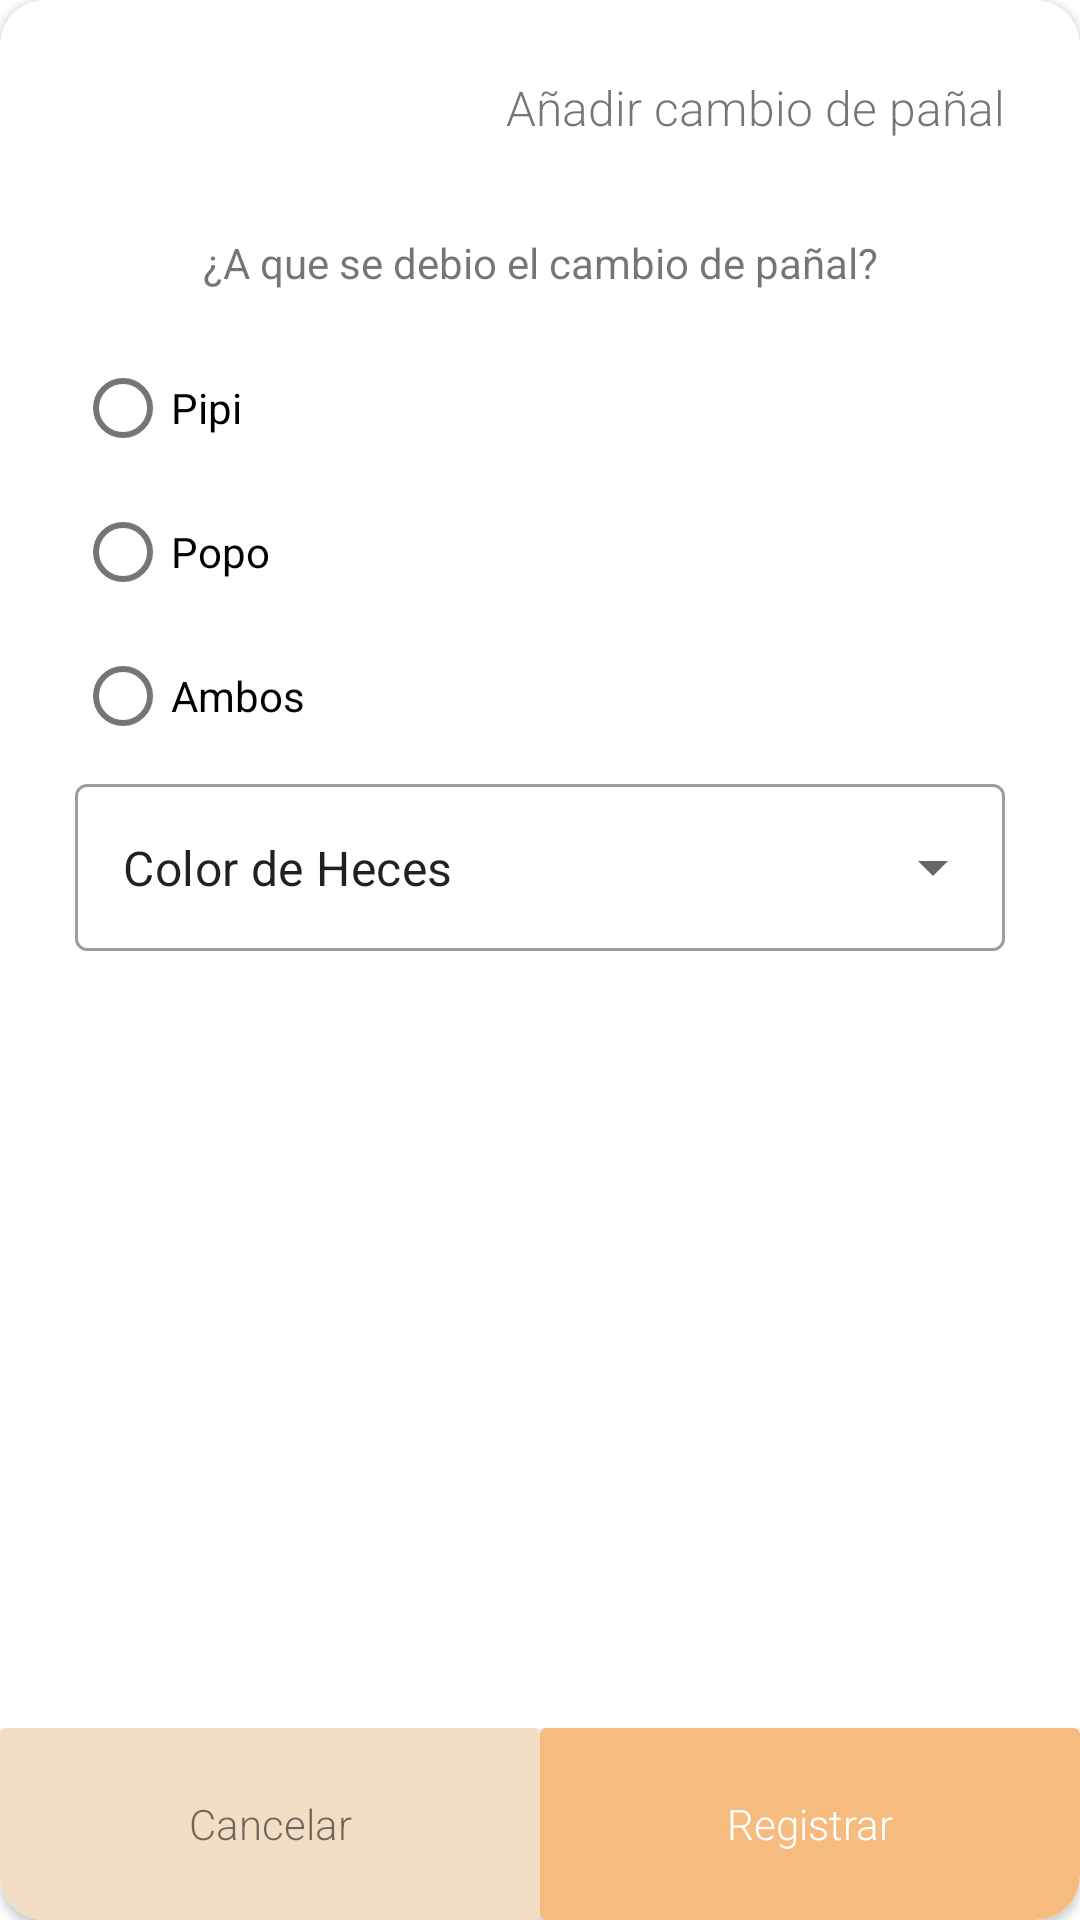

Here is an Android app screen rendered from its layout file. Give the layout XML and the strings, colors and styles it references.
<!-- AndroidManifest.xml: application theme Theme.NannyApp -->
<!-- res/layout/add_change_diaper_dialog.xml -->
<?xml version="1.0" encoding="utf-8"?>
<androidx.cardview.widget.CardView
    xmlns:android="http://schemas.android.com/apk/res/android"
    xmlns:app="http://schemas.android.com/apk/res-auto"
    android:orientation="vertical"
    android:layout_width="350dp"
    android:layout_height="600dp"
    android:background="#00000000"
    app:cardCornerRadius="15dp">

    <LinearLayout
        android:orientation="vertical"
        android:weightSum="10"
        android:layout_width="match_parent"
        android:layout_height="match_parent">

        <LinearLayout
            android:theme="@style/Theme.MaterialComponents.Light.NoActionBar"
            android:orientation="vertical"
            android:padding="25dp"
            android:layout_width="match_parent"
            android:layout_height="0dp"
            android:layout_weight="9">

            <LinearLayout
                android:weightSum="10"
                android:orientation="horizontal"
                android:layout_width="match_parent"
                android:layout_height="wrap_content">

                <ImageView
                    android:src="@drawable/ic_diaper_black"
                    android:layout_weight="2"
                    android:layout_width="0dp"
                    android:layout_height="match_parent"/>

                <LinearLayout
                    android:orientation="vertical"
                    android:layout_weight="8"
                    android:layout_width="0dp"
                    android:layout_height="match_parent">

                    <TextView
                        android:gravity="right"
                        android:fontFamily="sans-serif-light"
                        android:textSize="16dp"
                        android:text="Añadir cambio de pañal"
                        android:layout_width="match_parent"
                        android:layout_height="wrap_content"/>


                    <TextView
                        android:gravity="right"
                        android:id="@+id/name_transaction_dialog"
                        android:fontFamily="sans-serif-light"
                        android:textSize="12dp"
                        android:text=""
                        android:layout_width="match_parent"
                        android:layout_height="wrap_content"/>

                </LinearLayout>



            </LinearLayout>

            <TextView
                android:gravity="center"
                android:layout_marginTop="15dp"
                android:text="¿A que se debio el cambio de pañal?"
                android:layout_width="match_parent"
                android:layout_height="wrap_content"/>

            <LinearLayout
                android:layout_marginTop="15dp"
                android:orientation="vertical"
                android:layout_width="match_parent"
                android:layout_height="wrap_content"/>

            <LinearLayout
                android:orientation="vertical"
                android:layout_width="match_parent"
                android:layout_height="wrap_content">

                <RadioGroup
                    android:layout_width="match_parent"
                    android:layout_height="wrap_content"
                    android:orientation="vertical">

                    <RadioButton
                        android:id="@+id/changeType1"
                        android:layout_width="wrap_content"
                        android:layout_height="wrap_content"
                        android:text="Pipi"/>

                    <RadioButton
                        android:id="@+id/changeType2"
                        android:layout_width="wrap_content"
                        android:layout_height="wrap_content"
                        android:text="Popo"/>

                    <RadioButton
                        android:id="@+id/changeType3"
                        android:layout_width="wrap_content"
                        android:layout_height="wrap_content"
                        android:text="Ambos"/>

                </RadioGroup>


            </LinearLayout>

            <com.google.android.material.textfield.TextInputLayout
                style="@style/Widget.MaterialComponents.TextInputLayout.OutlinedBox.ExposedDropdownMenu"
                android:layout_width="match_parent"
                android:layout_height="wrap_content"
                app:layout_constraintLeft_toLeftOf="parent"
                app:layout_constraintRight_toRightOf="parent"
                app:layout_constraintTop_toTopOf="parent">

                <AutoCompleteTextView
                    android:id="@+id/autoCompleteTextView"
                    android:layout_width="match_parent"
                    android:layout_height="match_parent"
                    android:layout_weight="1"
                    android:inputType="none"
                    android:text="Color de Heces"/>

            </com.google.android.material.textfield.TextInputLayout>
        </LinearLayout>

        <LinearLayout
            android:orientation="horizontal"
            android:weightSum="10"
            android:layout_width="match_parent"
            android:layout_height="0dp"
            android:layout_weight="1">


            <androidx.cardview.widget.CardView
                android:id="@+id/cancel_change_diaper"
                android:layout_weight="5"
                android:layout_width="0dp"
                android:layout_height="match_parent"
                >

                <TextView
                    android:background="#F4DDC5"
                    android:fontFamily="sans-serif-light"
                    android:gravity="center"
                    android:text="Cancelar"
                    android:layout_width="match_parent"
                    android:layout_height="match_parent"/>

            </androidx.cardview.widget.CardView>


            <androidx.cardview.widget.CardView
                android:id="@+id/add_change_diaper"
                android:layout_weight="5"
                android:layout_width="0dp"
                android:layout_height="match_parent"
                >

                <TextView
                    android:background="#F6BB7F"
                    android:fontFamily="sans-serif-light"
                    android:textColor="@color/white"
                    android:gravity="center"
                    android:text="Registrar"
                    android:layout_width="match_parent"
                    android:layout_height="match_parent"/>

            </androidx.cardview.widget.CardView>


        </LinearLayout>

    </LinearLayout>

</androidx.cardview.widget.CardView>
<!-- resources referenced by this layout -->
<resources>
  <color name="white">#FFFFFFFF</color>
  <style name="Theme.NannyApp" parent="Theme.MaterialComponents.DayNight.DarkActionBar">
          
          <item name="colorPrimary">@color/purple_500</item>
          <item name="colorPrimaryVariant">@color/purple_700</item>
          <item name="colorOnPrimary">@color/white</item>
          
          <item name="colorSecondary">@color/teal_200</item>
          <item name="colorSecondaryVariant">@color/teal_700</item>
          <item name="colorOnSecondary">@color/black</item>
          
          <item name="android:statusBarColor">?attr/colorPrimaryVariant</item>
          
      </style>
  <color name="purple_500">#FF6200EE</color>
  <color name="purple_700">#FF3700B3</color>
  <color name="teal_200">#FF03DAC5</color>
  <color name="teal_700">#FF018786</color>
  <color name="black">#FF000000</color>
</resources>
